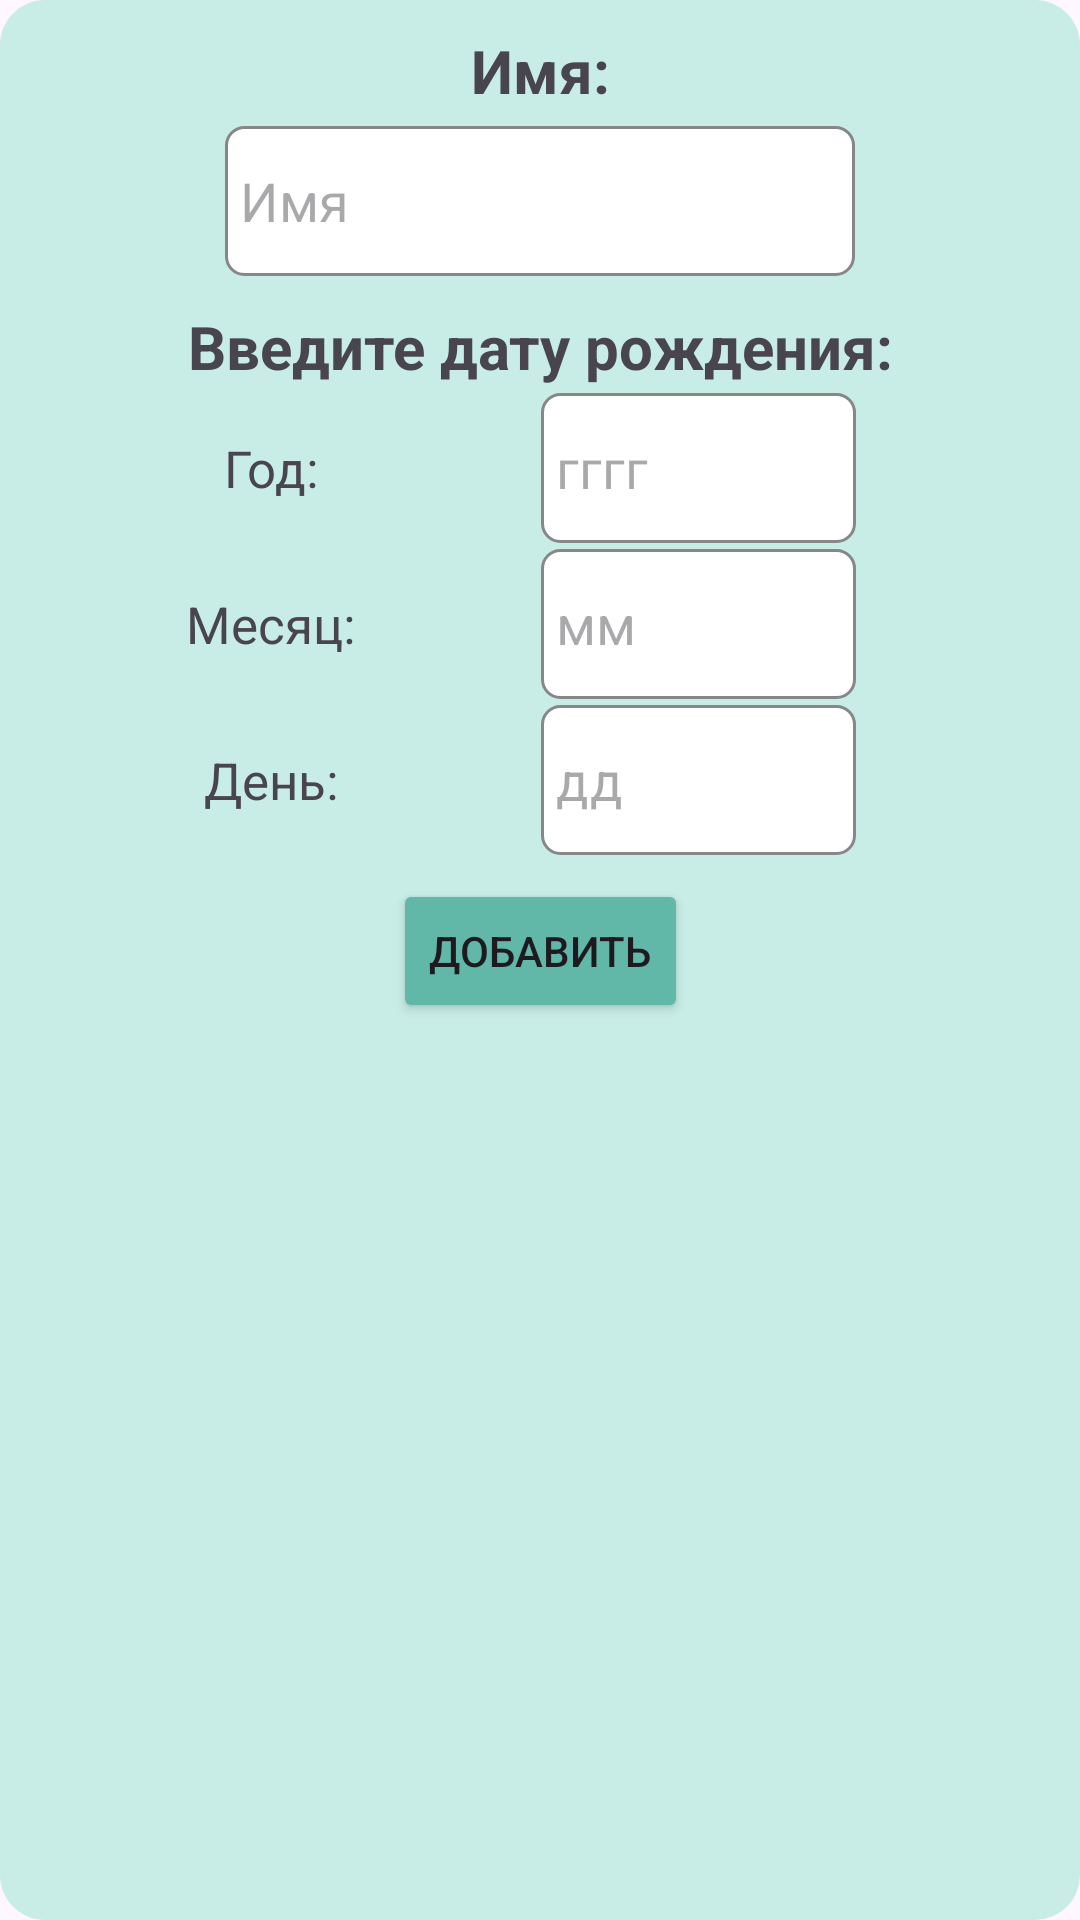

Write the Android layout XML for this screen, with the resource values it uses.
<!-- AndroidManifest.xml: application theme Theme.BirthdayApp -->
<!-- res/layout/dialog_add_date.xml -->
<?xml version="1.0" encoding="utf-8"?>
<androidx.constraintlayout.widget.ConstraintLayout xmlns:android="http://schemas.android.com/apk/res/android"
    android:layout_width="match_parent"
    android:layout_height="match_parent"
    android:background="@drawable/shape_dialog"
    android:paddingVertical="10dp"
    xmlns:app="http://schemas.android.com/apk/res-auto">

    <TextView
        android:id="@+id/textViewAddDateName"
        android:layout_width="wrap_content"
        android:layout_height="wrap_content"
        app:layout_constraintTop_toTopOf="parent"
        app:layout_constraintStart_toStartOf="parent"
        app:layout_constraintEnd_toEndOf="parent"
        android:textSize="20sp"
        android:textStyle="bold"
        android:text="@string/name" />

    <EditText
        android:id="@+id/editTextAddDate"
        android:layout_width="wrap_content"
        android:layout_height="50dp"
        android:layout_marginTop="5dp"
        android:background="@drawable/shape_edit_text"
        android:paddingHorizontal="5dp"
        app:layout_constraintTop_toBottomOf="@id/textViewAddDateName"
        app:layout_constraintStart_toStartOf="parent"
        app:layout_constraintEnd_toEndOf="parent"
        android:ems="10"
        android:inputType="text"
        android:hint="@string/name_hint" />

    <TextView
        android:id="@+id/textViewAddDate"
        android:layout_width="wrap_content"
        android:layout_height="wrap_content"
        app:layout_constraintTop_toBottomOf="@id/editTextAddDate"
        app:layout_constraintStart_toStartOf="parent"
        app:layout_constraintEnd_toEndOf="parent"
        android:layout_marginTop="10dp"
        android:textSize="20sp"
        android:textStyle="bold"
        android:text="@string/select_date" />

    <TextView
        android:id="@+id/textViewAddDateYear"
        android:layout_width="wrap_content"
        android:layout_height="wrap_content"
        app:layout_constraintTop_toTopOf="@id/editTextAddDateYear"
        app:layout_constraintBottom_toBottomOf="@id/editTextAddDateYear"
        app:layout_constraintEnd_toStartOf="@id/editTextAddDateYear"
        app:layout_constraintStart_toStartOf="parent"
        android:textSize="17sp"
        android:text="@string/year" />

    <EditText
        android:id="@+id/editTextAddDateYear"
        android:layout_width="wrap_content"
        android:layout_height="50dp"
        android:ems="5"
        android:background="@drawable/shape_edit_text"
        android:paddingHorizontal="5dp"
        app:layout_constraintTop_toBottomOf="@id/textViewAddDate"
        app:layout_constraintStart_toEndOf="@id/textViewAddDateYear"
        app:layout_constraintEnd_toEndOf="parent"
        android:layout_marginTop="2dp"
        android:inputType="number"
        android:hint="@string/year_hint" />

    <TextView
        android:id="@+id/textViewAddDateMonth"
        android:layout_width="wrap_content"
        android:layout_height="wrap_content"
        app:layout_constraintTop_toTopOf="@id/editTextAddDateMonth"
        app:layout_constraintBottom_toBottomOf="@id/editTextAddDateMonth"
        app:layout_constraintEnd_toStartOf="@id/editTextAddDateYear"
        app:layout_constraintStart_toStartOf="parent"
        android:textSize="17sp"
        android:text="@string/month" />

    <EditText
        android:id="@+id/editTextAddDateMonth"
        android:layout_width="wrap_content"
        android:layout_height="50dp"
        android:background="@drawable/shape_edit_text"
        android:paddingHorizontal="5dp"
        app:layout_constraintTop_toBottomOf="@id/editTextAddDateYear"
        app:layout_constraintStart_toStartOf="@id/editTextAddDateYear"
        app:layout_constraintEnd_toEndOf="@id/editTextAddDateYear"
        android:ems="5"
        android:layout_marginTop="2dp"
        android:inputType="number"
        android:hint="@string/month_hint"/>

    <TextView
        android:id="@+id/textViewAddDateDay"
        android:layout_width="wrap_content"
        android:layout_height="wrap_content"
        app:layout_constraintTop_toTopOf="@id/editTextAddDateDay"
        app:layout_constraintBottom_toBottomOf="@id/editTextAddDateDay"
        app:layout_constraintEnd_toStartOf="@id/editTextAddDateYear"
        app:layout_constraintStart_toStartOf="parent"
        android:textSize="17sp"
        android:text="@string/day" />

    <EditText
        android:id="@+id/editTextAddDateDay"
        android:layout_width="wrap_content"
        android:layout_height="50dp"
        android:background="@drawable/shape_edit_text"
        android:paddingHorizontal="5dp"
        app:layout_constraintTop_toBottomOf="@id/editTextAddDateMonth"
        app:layout_constraintStart_toStartOf="@id/editTextAddDateMonth"
        app:layout_constraintEnd_toEndOf="@id/editTextAddDateMonth"
        android:ems="5"
        android:layout_marginTop="2dp"
        android:inputType="number"
        android:hint="@string/day_hint"/>

    <Button
        android:id="@+id/buttonAddDate"
        android:layout_width="wrap_content"
        android:layout_height="wrap_content"
        android:backgroundTint="@color/dark_turquoise"
        app:layout_constraintTop_toBottomOf="@id/editTextAddDateDay"
        app:layout_constraintStart_toStartOf="parent"
        app:layout_constraintEnd_toEndOf="parent"
        android:layout_marginTop="8dp"
        android:text="@string/button_add" />
</androidx.constraintlayout.widget.ConstraintLayout>
<!-- resources referenced by this layout -->
<resources>
  <color name="dark_turquoise">#61B7A8</color>
  <!-- drawable shape_dialog (drawable) -->
  <?xml version="1.0" encoding="utf-8"?>
  <shape xmlns:android="http://schemas.android.com/apk/res/android"
      android:shape="rectangle">
  
      <corners android:radius="15dp" />
  
      <solid android:color="@color/turquoise" />
  
  </shape>
  <!-- drawable shape_edit_text (drawable) -->
  <?xml version="1.0" encoding="utf-8"?>
  <shape xmlns:android="http://schemas.android.com/apk/res/android"
      android:shape="rectangle">
  
      <corners android:radius="6dp" />
  
      <stroke android:width="1dp"
          android:color="@color/grey" />
  
      <solid android:color="@color/white" />
  
  </shape>
  <string name="button_add">Добавить</string>
  <string name="day">День:</string>
  <string name="day_hint">дд</string>
  <string name="month">Месяц:</string>
  <string name="month_hint">мм</string>
  <string name="name">Имя:</string>
  <string name="name_hint">Имя</string>
  <string name="select_date">Введите дату рождения:</string>
  <string name="year">Год:</string>
  <string name="year_hint">гггг</string>
  <style name="Theme.BirthdayApp" parent="Base.Theme.BirthdayApp" />
  <color name="turquoise">#C7EDE6</color>
  <color name="grey">#878787</color>
  <color name="white">#FFFFFFFF</color>
  <style name="Base.Theme.BirthdayApp" parent="Theme.Material3.DayNight.NoActionBar">
          
          
          <item name="android:statusBarColor">@color/dark_turquoise</item>
      </style>
</resources>
